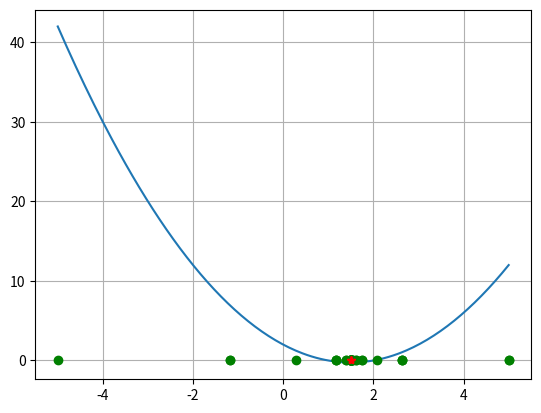

Reproduce this figure in Python.
import numpy as np
import matplotlib.pyplot as plt

def my_func01(x):
    return (x - 1) * (x-2)
    #return (x - 1.0) * (x - 2.0) * (x + 3.0)
    #return np.abs(x - 2)
    #return np.sin(x)
    #return -np.exp(2*x - x**2)
    #return x**3

γ = (-1.0 + np.sqrt(5))/2

# method parameters
delta = 0.0001
SMALL = 0.0002


# Initial values for k, n, d
k = 0 # iteration count
n = 0 # number of function evaluations

a = -5.0
b = 5.0
d = [b - a] # interval length (error)

# optimization loop
xOpt = [ (a + b)/2 ] # suboptimal solution

# Plot
xgrid = np.linspace(a, b, 200)
plt.clf()
plt.plot(xgrid, my_func01(xgrid))
plt.grid(True)
plt.savefig("IMG_func_00.png", dpi=150)

f1 = np.nan
f2 = np.nan

NiterMax = 100
while (d[-1] >= SMALL) and (k <= NiterMax): # termination criterion

    x1 = γ*a + (1 - γ)*b
    x2 = (1 - γ)*a + γ*b
    
    if k == 1:
        f1 = my_func01(x1)
        f2 = my_func01(x2) # two function evaluations
    elif abs(x2 - xOpt[-1]) < abs(x1 - xOpt[-1]):
        f2 = f1
        f1 = my_func01(x1) # one function evaluation
    else:
        f1 = f2
        f2 = my_func01(x2) # one function evaluation

    #plt.plot([a, b], [my_func01(a), my_func01(b)], marker="o", color="green", linewidth=0)
    #plt.plot([x1, x2], [f1, f2], marker="*", color="red", linewidth=0)

    # Only plot the abscissa, the ordinate is set to zero
    plt.plot([a, b], [0.0, 0.0], marker="o", color="green", linewidth=0)
    plt.plot([x1, x2], [0.0, 0.0], marker="*", color="red", linewidth=0)

    plt.savefig("IMG_func_k_" + str(k) + ".png", dpi=150)

    print()
    print("iteration = ", k)
    print("interval: a = ", a, " b = ", b)
    print("fa = ", my_func01(a), " f(b) = ", my_func01(b))
    print("f1 = ", f1, " f2 = ", f2)

    if f1 <= f2:
        b = x2
        xOpt.append(x1)
    else:
        a = x1
        xOpt.append(x2)

    d.append(b-a)

    k = k + 1


if k >= NiterMax:
    print("WARNING: Maximum number of iterations is reached.")
